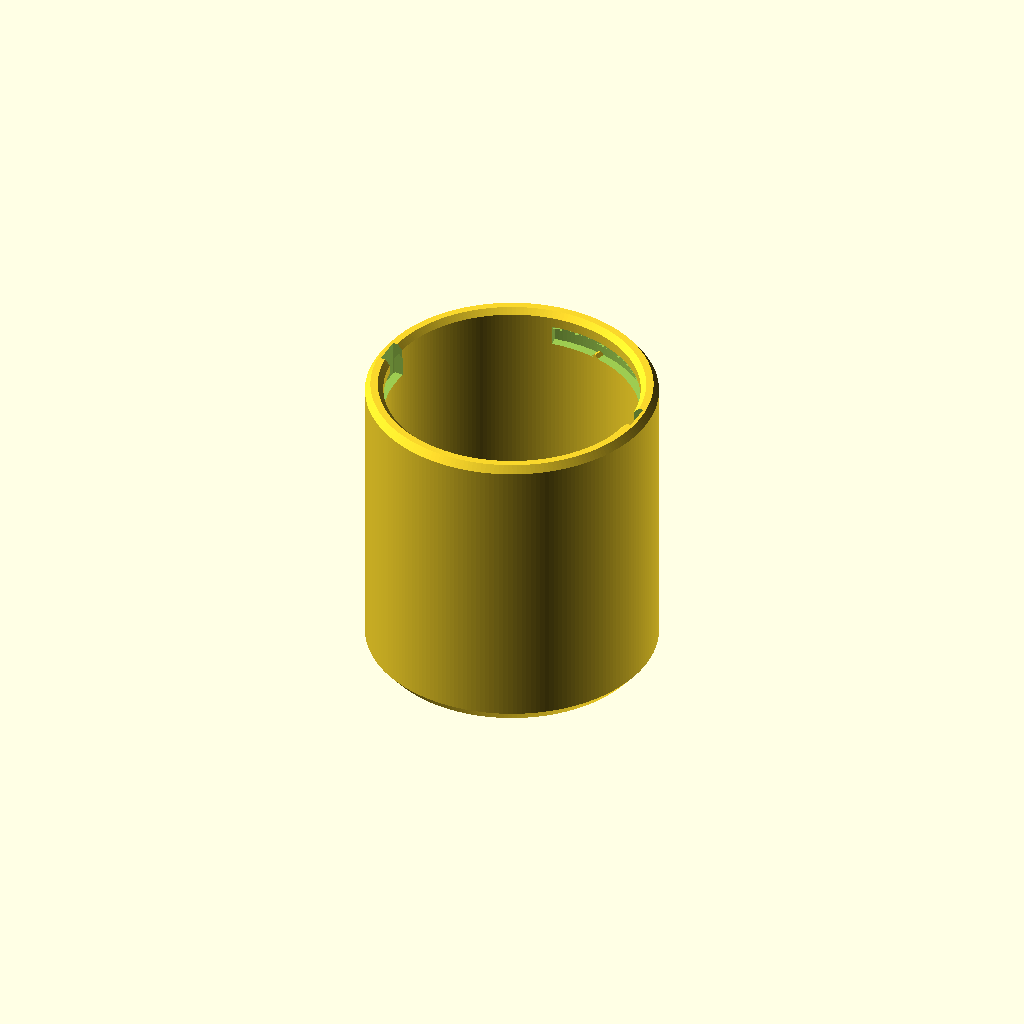
Cell 1: the model at its default parameters.
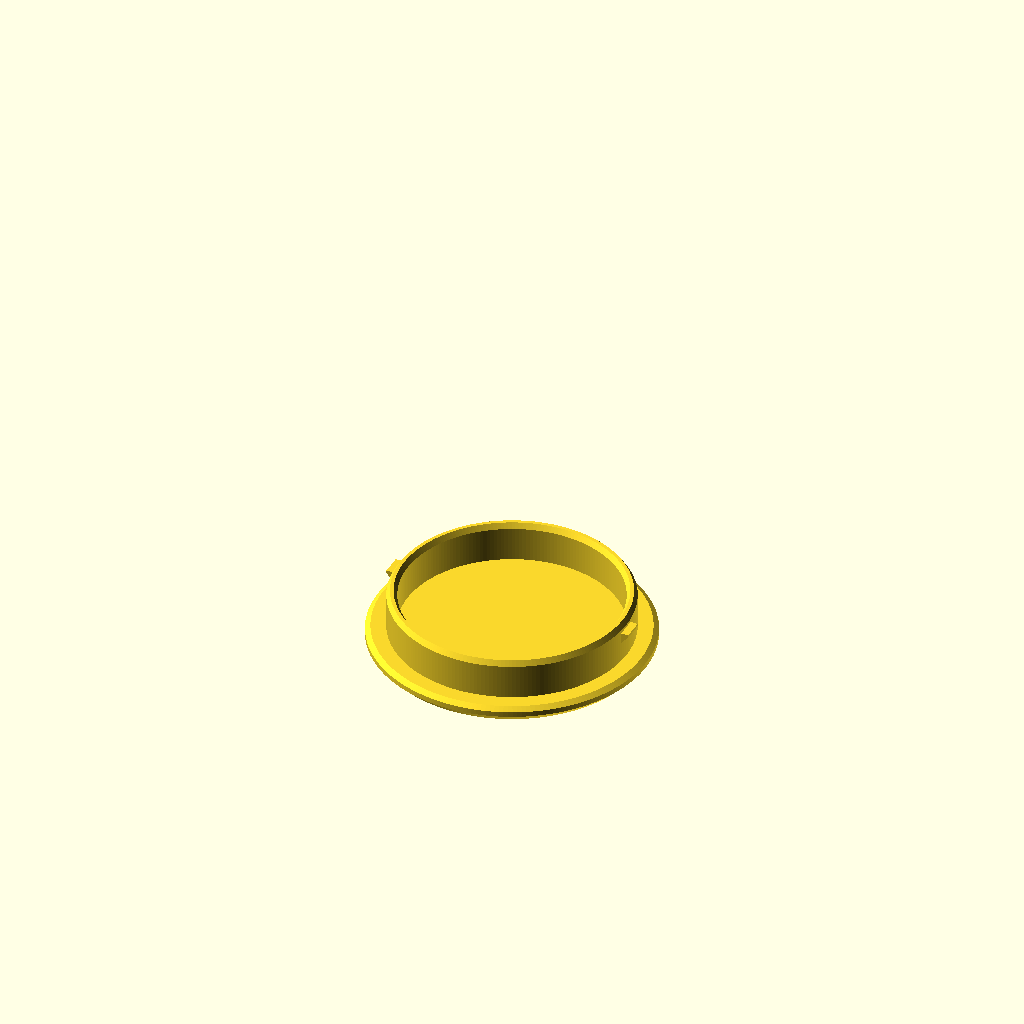
Cell 2: part = "lid" (everything else at default).
All cells are drawn from one camera (rotation 55°, 0°, 25°, orthographic, colour scheme Cornfield), so only the parameter changes between them.
The OpenSCAD source (results/bench/bayonet_jar/20261031T143428Z/verify/b3b9c3e7a0e572cb/src/model.scad):
// Desk jar with bayonet lid — PETG, 0.4 mm nozzle, no supports.
// Jar prints upright (base on bed). Lid prints top face down (plug up).
// Assembly = closed + locked jar. Motion twist_lock = turn to unlock (lock path).

part = "jar"; // [jar:Jar, lid:Lid, assembly:Assembly]
cadverify_only = "";
module instance(name, part, unit = 1) {
    echo(cadverify_instance = [name, part, unit]);
    if (cadverify_only == "" || cadverify_only == name) children();
}

// ---------- parameters (mm) ----------
outerR = 40;          // flush outside radius, jar + lid
boreR = 35;           // interior radius (70 across)
floorT = 5;           // jar floor thickness
jarH = 85;            // rim height; interior depth 80 (5..85)
plugR = 34.2;         // lid plug outer (0.8 clearance to bore)
plugRi = 31.2;        // plug inner (3.0 wall)
plugTipPrint = 16.5;  // plug tip in lid print coords
lidDiscT = 5;         // lid disc thickness
asmTop = 90;          // assembly lid top (disc 85..90)

// bayonet track (jar)
slotR0 = 34.5;        // groove inner edge (breaks into bore)
slotR1 = 37.5;        // groove floor (2.5 wall left)
slotFloor = 75;
slotRectTop = 80;     // rect roof base (5.0 tall track)
slotApex = 82;        // tent apex (slopes ~37 deg from vertical)
entryHalf = 4.0;      // entry notch half width
trackA0 = -7;
trackA1 = 97;
pocketA = 90;         // locked lug centre = quarter turn from entry
bumpA = 75;           // detent bump centre (15 deg before pocket)
bumpH = 1.0;          // bump height (0.2 graze with lug)
bumpTan = 1.0;        // bump tangential half length (steep, support-free)

// wedge lugs (lid print coords, 40 deg support-free underside)
lugR0 = 34.0;         // embedded 0.2 into plug
lugTip = 2.3;         // radial length (-> tip r 36.3, 1.2 clear)
lugW = 6.0;           // tangential width
lugBot = 10.8;       // underside at wall (use-top 79.2)
lugRampTip = 2.7;     // underside rise at tip (40 deg)
lugH = 3.4;           // lug height (-> flat use-bottom 75.8)

$fn = 200;

// ---------- jar ----------
module jar_blank() {
    pts = [
        [0,0],[37,0],[40,3.5],[40,83],[38.5,85],[36.5,85],
        [35,83.5],[35,9],[31,5],[0,5]
    ];
    rotate_extrude(angle=360, convexity=4) polygon(pts);
}

module jar_slot_once() {
    // entry notch open through rim
    translate([slotR0, -entryHalf, slotFloor])
        cube([slotR1 - slotR0, entryHalf*2, jarH + 1 - slotFloor]);
    // horizontal rect sector
    rotate([0,0,trackA0])
        rotate_extrude(angle=trackA1-trackA0, convexity=4)
            polygon([[slotR0,slotFloor],[slotR1,slotFloor],
                     [slotR1,slotRectTop],[slotR0,slotRectTop]]);
    // support-free tent roof
    midr = (slotR0+slotR1)/2;
    rotate([0,0,trackA0])
        rotate_extrude(angle=trackA1-trackA0, convexity=4)
            polygon([[slotR0,slotRectTop],[slotR1,slotRectTop],[midr,slotApex]]);
}

module bump_once(a) {
    rotate([0,0,a]) hull() {
        translate([35.0, -bumpTan, slotFloor-0.1])
            cube([slotR1-0.1-35.0, bumpTan*2, 0.3]);
        translate([35.0, -0.2, slotFloor+bumpH-0.1])
            cube([slotR1-0.1-35.0, 0.4, 0.1]);
    }
}

module jar() {
    union() {
        difference() {
            jar_blank();
            jar_slot_once();
            rotate([0,0,180]) jar_slot_once();
        }
        bump_once(bumpA);
        bump_once(bumpA+180);
    }
}

// ---------- lid (print: top face on bed) ----------
module lid_blank() {
    pts = [
        [0,0],[37.5,0],[40,2.5],[40,4],[38.5,5],[plugR,5],
        [plugR,15],[33.2,16.5],[32.2,16.5],[plugRi,15],[plugRi,5],[0,5]
    ];
    rotate_extrude(angle=360, convexity=4) polygon(pts);
}

module lug_once(ap) {
    rotate([0,0,ap]) translate([lugR0, 0, lugBot])
        rotate([90,0,0]) translate([0,0,-lugW/2])
            linear_extrude(height=lugW, convexity=3)
                polygon([[0,0],[0,lugH],[lugTip,lugH],[lugTip,lugRampTip]]);
}

module lid() {
    union() {
        lid_blank();
        lug_once(0);
        lug_once(180);
    }
}

// ---------- assembly (closed / seated: lugs down the entries, lid flush) ----------
// Twist +90° about Z from here to lock (motion twist_lock).
module assembly() {
    instance("jar","jar") jar();
    instance("lid","lid")
        translate([0,0,asmTop]) rotate([180,0,0]) lid();
}

// ---------- specs (in exported part coords) ----------
jar_bounds = [[-outerR,-outerR,0],[outerR,outerR,jarH]];
lid_bounds = [[-outerR,-outerR,0],[outerR,outerR,plugTipPrint]];
asm_bounds = [[-outerR,-outerR,0],[outerR,outerR,asmTop]];

jar_details = [
    ["cavity", "void", [[-24,-24,floorT+1],[24,24,jarH-3]], 0.9],
    ["wall", "thickness", [outerR+10,0,40], [-1,0,0], outerR-boreR],
    ["floor", "thickness", [0,0,-10], [0,0,1], floorT],
    ["slot_entry", "void", [[slotR0,-entryHalf,slotFloor],[slotR1,entryHalf,jarH+0.5]], 0.9],
    ["slot_track", "void", [[24.9,24.9,76],[26.4,26.4,79]], 0.85],
    ["bump", "material", [[8.5,34.0,74.8],[10.0,35.5,75.1]], 0.5],
    ["rim_soft", "view", [[36.5,-5,82.0],[40,5,jarH]]],
    ["bottom_soft", "view", [[37.0,-5,-0.5],[40.5,5,3.5]]]
];
lid_details = [
    ["top_plate", "thickness", [0,0,-10], [0,0,1], lidDiscT],
    ["plug_wall", "thickness", [50,2,10], [-1,0,0], plugR-plugRi],
    ["lug", "material", [[34.3,-1.5,13.5],[35.8,1.5,14.0]], 0.8],
    ["top_soft", "view", [[36.5,-5,-0.5],[40.5,5,3.5]]],
    ["tip_lead", "view", [[31.0,-5,14.5],[35.0,5,17.0]]]
];

if (part == "jar") {
    echo(cadverify_spec = [
        ["bounds", jar_bounds],
        ["bodies", 1],
        ["through_holes", 0],
        ["support_faces", [["base","-z",4000]]],
        ["overhangs_allowed", []],
        ["copies", 1],
        ["details", jar_details]
    ]);
    jar();
} else if (part == "lid") {
    echo(cadverify_spec = [
        ["bounds", lid_bounds],
        ["bodies", 1],
        ["through_holes", 0],
        ["support_faces", [["top","-z",4000]]],
        ["overhangs_allowed", []],
        ["copies", 1],
        ["details", lid_details]
    ]);
    lid();
} else if (part == "assembly") {
    echo(cadverify_spec = [
        ["bounds", asm_bounds],
        ["support_faces", [["desk","-z",4000]]],
        ["allowed_interferences", []],
        ["motions", [
            ["twist_lock", ["lid"], "rotate", [0,0,0], [0,0,1], [0,90], ["flex", [["lid","jar",1.0,"detent bump cams over"]]]]
        ]],
        ["assembly_order", [
            [["jar"], [0,0,0]],
            [["lid"], [0,0,-1]]
        ]],
        ["overhangs_allowed", []]
    ]);
    assembly();
} else {
    jar();
}
Customizer parameters (derived from the source; name, type, default, range or options):
part: string, default "jar", options "jar", "lid", "assembly"
cadverify_only: string, default ""
